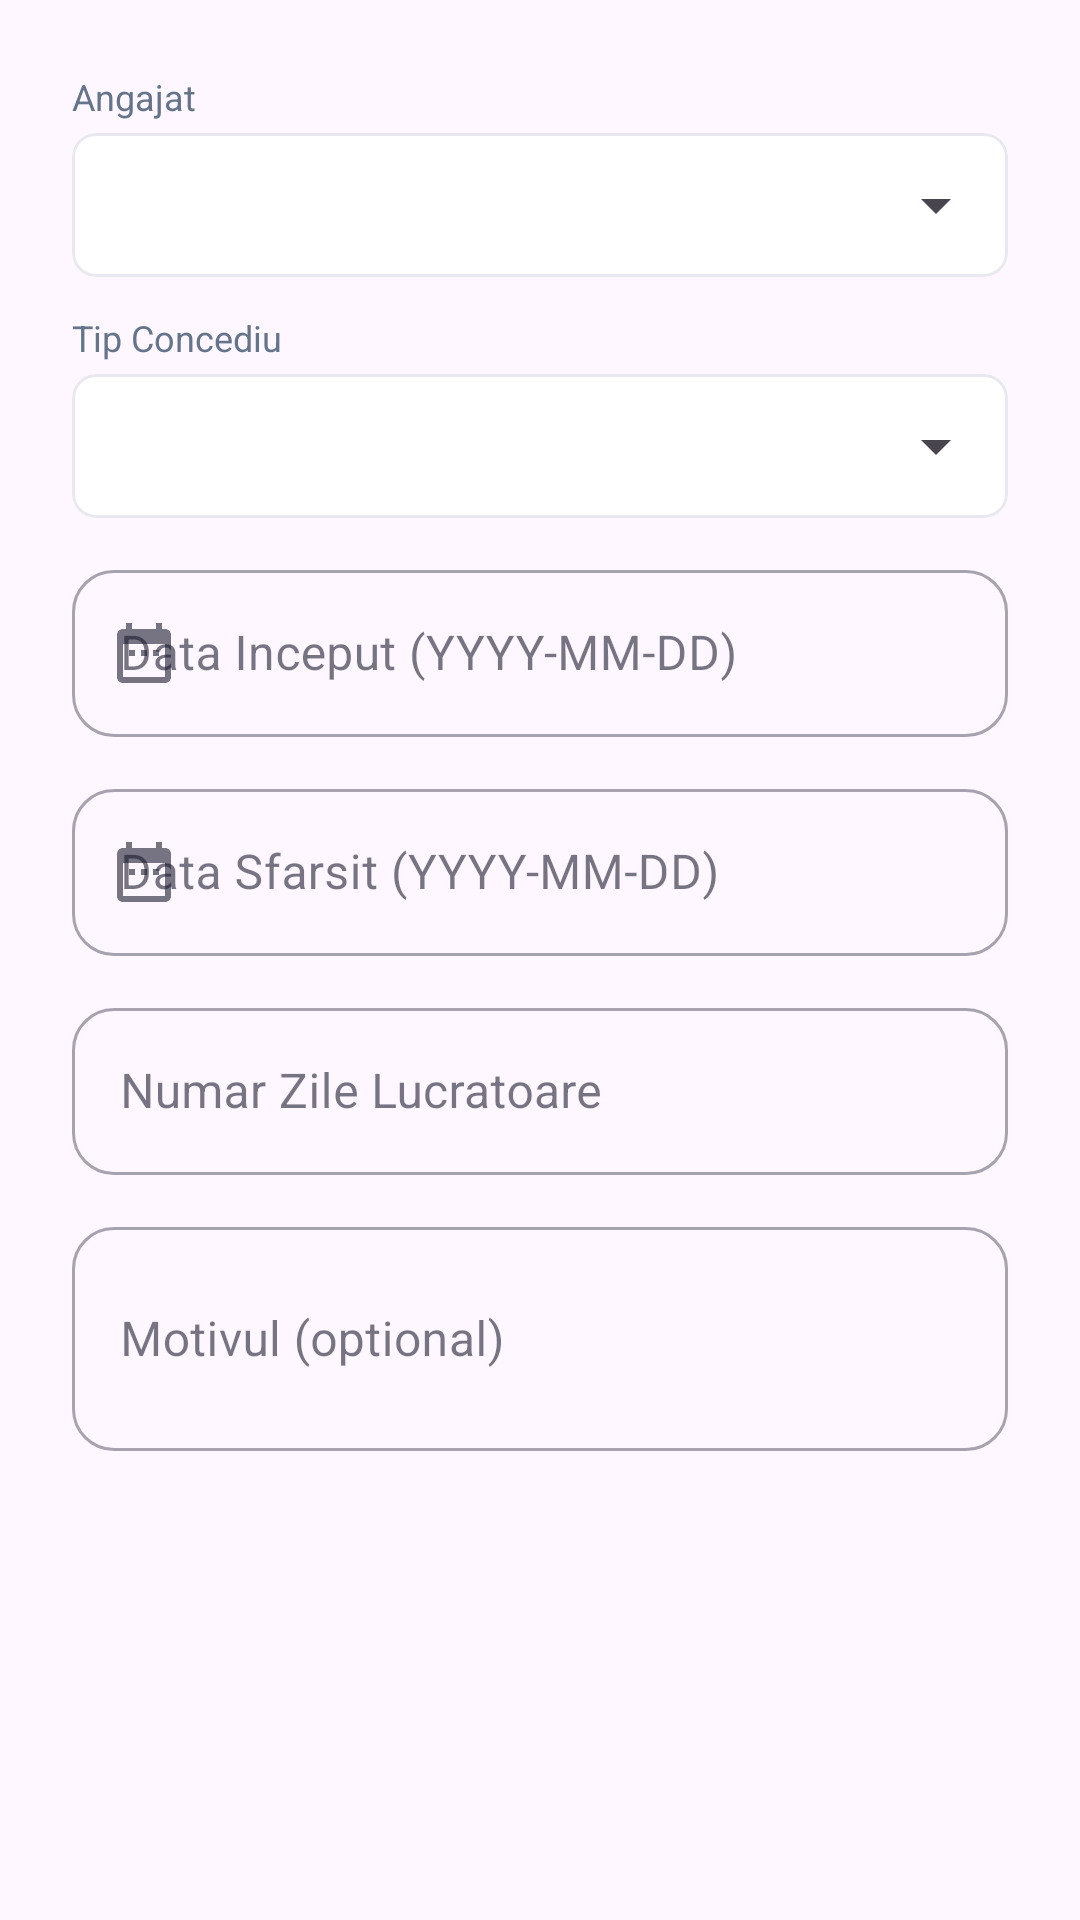

This screen was rendered from an Android layout file. Write that file and the resources it references.
<!-- AndroidManifest.xml: application theme Theme.AplicatieGestiuneFirma -->
<!-- res/layout/dialog_add_leave.xml -->
<?xml version="1.0" encoding="utf-8"?>
<ScrollView xmlns:android="http://schemas.android.com/apk/res/android"
    xmlns:app="http://schemas.android.com/apk/res-auto"
    android:layout_width="match_parent"
    android:layout_height="wrap_content">
    <LinearLayout
        android:layout_width="match_parent"
        android:layout_height="wrap_content"
        android:orientation="vertical"
        android:padding="24dp">

        <TextView
            android:layout_width="wrap_content"
            android:layout_height="wrap_content"
            android:text="Angajat"
            android:textSize="12sp"
            android:textColor="@color/text_secondary"
            android:layout_marginBottom="4dp" />
        <com.google.android.material.card.MaterialCardView
            android:layout_width="match_parent"
            android:layout_height="wrap_content"
            android:layout_marginBottom="12dp"
            app:cardCornerRadius="8dp"
            app:cardElevation="0dp"
            app:strokeWidth="1dp"
            app:strokeColor="@color/divider_color">
            <Spinner android:id="@+id/spinnerLeaveEmployee"
                android:layout_width="match_parent"
                android:layout_height="48dp"
                android:paddingStart="8dp" />
        </com.google.android.material.card.MaterialCardView>

        <TextView
            android:layout_width="wrap_content"
            android:layout_height="wrap_content"
            android:text="Tip Concediu"
            android:textSize="12sp"
            android:textColor="@color/text_secondary"
            android:layout_marginBottom="4dp" />
        <com.google.android.material.card.MaterialCardView
            android:layout_width="match_parent"
            android:layout_height="wrap_content"
            android:layout_marginBottom="12dp"
            app:cardCornerRadius="8dp"
            app:cardElevation="0dp"
            app:strokeWidth="1dp"
            app:strokeColor="@color/divider_color">
            <Spinner android:id="@+id/spinnerLeaveType"
                android:layout_width="match_parent"
                android:layout_height="48dp"
                android:paddingStart="8dp" />
        </com.google.android.material.card.MaterialCardView>

        <com.google.android.material.textfield.TextInputLayout
            style="@style/Widget.MaterialComponents.TextInputLayout.OutlinedBox"
            android:layout_width="match_parent"
            android:layout_height="wrap_content"
            android:hint="Data Inceput (YYYY-MM-DD)"
            app:startIconDrawable="@drawable/ic_calendar">
            <com.google.android.material.textfield.TextInputEditText
                android:id="@+id/etLeaveStart"
                android:layout_width="match_parent"
                android:layout_height="wrap_content"
                android:focusable="false"
                android:clickable="true" />
        </com.google.android.material.textfield.TextInputLayout>

        <com.google.android.material.textfield.TextInputLayout
            style="@style/Widget.MaterialComponents.TextInputLayout.OutlinedBox"
            android:layout_width="match_parent"
            android:layout_height="wrap_content"
            android:layout_marginTop="12dp"
            android:hint="Data Sfarsit (YYYY-MM-DD)"
            app:startIconDrawable="@drawable/ic_calendar">
            <com.google.android.material.textfield.TextInputEditText
                android:id="@+id/etLeaveEnd"
                android:layout_width="match_parent"
                android:layout_height="wrap_content"
                android:focusable="false"
                android:clickable="true" />
        </com.google.android.material.textfield.TextInputLayout>

        <com.google.android.material.textfield.TextInputLayout
            style="@style/Widget.MaterialComponents.TextInputLayout.OutlinedBox"
            android:layout_width="match_parent"
            android:layout_height="wrap_content"
            android:layout_marginTop="12dp"
            android:hint="Numar Zile Lucratoare"
            app:startIconDrawable="@drawable/ic_info">
            <com.google.android.material.textfield.TextInputEditText
                android:id="@+id/etLeaveDays"
                android:layout_width="match_parent"
                android:layout_height="wrap_content"
                android:inputType="number" />
        </com.google.android.material.textfield.TextInputLayout>

        <com.google.android.material.textfield.TextInputLayout
            style="@style/Widget.MaterialComponents.TextInputLayout.OutlinedBox"
            android:layout_width="match_parent"
            android:layout_height="wrap_content"
            android:layout_marginTop="12dp"
            android:hint="Motivul (optional)"
            app:startIconDrawable="@drawable/ic_info">
            <com.google.android.material.textfield.TextInputEditText
                android:id="@+id/etLeaveReason"
                android:layout_width="match_parent"
                android:layout_height="wrap_content"
                android:inputType="textMultiLine"
                android:minLines="2" />
        </com.google.android.material.textfield.TextInputLayout>

    </LinearLayout>
</ScrollView>
<!-- resources referenced by this layout -->
<resources>
  <color name="divider_color">#E8E8F0</color>
  <color name="text_secondary">#64748B</color>
  <!-- drawable ic_calendar (drawable) -->
  <vector xmlns:android="http://schemas.android.com/apk/res/android"
      android:width="24dp"
      android:height="24dp"
      android:viewportWidth="24"
      android:viewportHeight="24">
      <path
          android:fillColor="#FFFFFF"
          android:pathData="M9,11H7v2h2v-2zM13,11h-2v2h2v-2zM17,11h-2v2h2v-2zM19,4h-1V2h-2v2H8V2H6v2H5c-1.11,0 -1.99,0.9 -1.99,2L3,20c0,1.1 0.89,2 2,2h14c1.1,0 2,-0.9 2,-2V6c0,-1.1 -0.9,-2 -2,-2zM19,20H5V9h14v11z" />
  </vector>
  <style name="Theme.AplicatieGestiuneFirma" parent="Base.Theme.AplicatieGestiuneFirma" />
  <style name="Base.Theme.AplicatieGestiuneFirma" parent="Theme.Material3.DayNight.NoActionBar">
          <item name="colorPrimary">@color/primary_blue</item>
          <item name="colorPrimaryContainer">@color/primary_surface</item>
          <item name="colorOnPrimaryContainer">@color/primary_deep</item>
          <item name="colorSecondary">@color/accent_teal</item>
          <item name="colorSurface">@color/bg_surface</item>
          <item name="colorOnSurface">@color/text_main</item>
          <item name="colorOnSurfaceVariant">@color/text_secondary</item>
          <item name="android:statusBarColor">@android:color/transparent</item>
          <item name="android:navigationBarColor">@color/bg_surface</item>
          <item name="android:windowLightStatusBar">false</item>
          <item name="shapeAppearanceSmallComponent">@style/ShapeSmall</item>
          <item name="shapeAppearanceMediumComponent">@style/ShapeMedium</item>
      </style>
  <color name="primary_blue">#6B5CE7</color>
  <color name="primary_surface">#F0EEFB</color>
  <color name="primary_deep">#5048C8</color>
  <color name="accent_teal">#14B8A6</color>
  <color name="bg_surface">#FFFFFF</color>
  <color name="text_main">#1A1A2E</color>
  <style name="ShapeSmall" parent="ShapeAppearance.Material3.SmallComponent">
          <item name="cornerSize">14dp</item>
      </style>
  <style name="ShapeMedium" parent="ShapeAppearance.Material3.MediumComponent">
          <item name="cornerSize">24dp</item>
      </style>
</resources>
